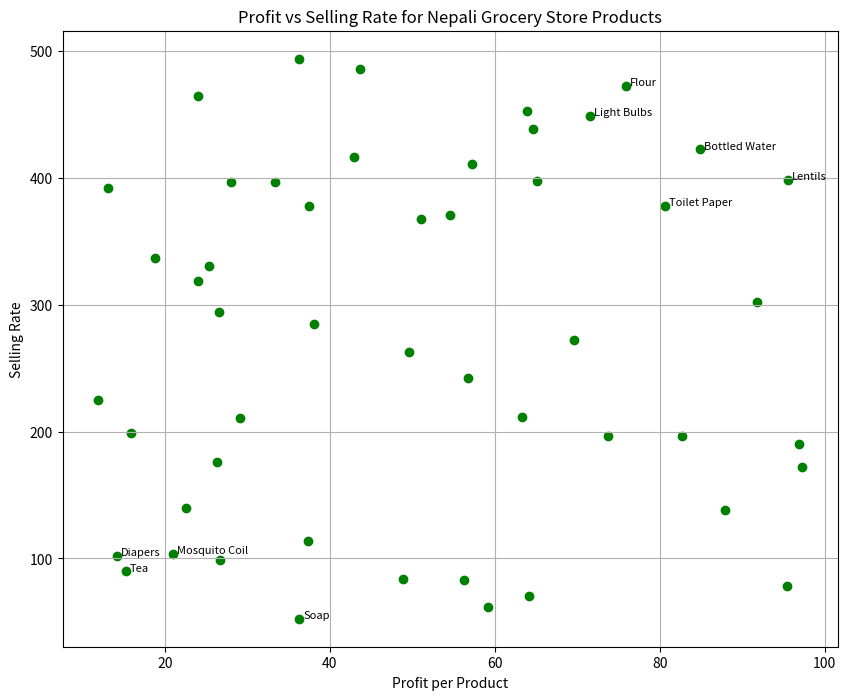

Generate this figure with matplotlib:
import numpy as np
import pandas as pd
import matplotlib.pyplot as plt

# Simulating data for a month with 50 products typical of a Nepali grocery store
np.random.seed(42)

# List of 50 typical Nepali grocery and departmental store products
products = [
    'Rice', 'Lentils', 'Flour', 'Sugar', 'Salt', 'Cooking Oil', 'Tea', 'Milk Powder', 'Ghee', 'Spices',
    'Biscuits', 'Instant Noodles', 'Bottled Water', 'Cold Drinks', 'Snacks', 'Bread', 'Eggs', 'Butter', 'Cheese', 'Yogurt',
    'Toothpaste', 'Shampoo', 'Soap', 'Detergent', 'Dishwash', 'Toilet Paper', 'Tissues', 'Hand Wash', 'Sanitary Pads', 'Diapers',
    'Shaving Cream', 'Razors', 'Face Cream', 'Hair Oil', 'Hair Gel', 'Perfume', 'Deodorant', 'Batteries', 'Light Bulbs', 'Matches',
    'Mosquito Coil', 'Insect Spray', 'Dettol', 'First Aid Kit', 'Pain Relievers', 'Vitamins', 'Cough Syrup', 'Thermometer', 'Masks', 'Gloves'
]

# Simulate profit and selling rate
profit = np.random.uniform(10, 100, size=50)  # profit per product (in arbitrary units)
selling_rate = np.random.uniform(50, 500, size=50)  # selling rate (number of items sold per month)

# Multiply selling rate and profit to sort products
profit_x_selling_rate = profit * selling_rate

# Create DataFrame
data = pd.DataFrame({
    'Product': products,
    'Profit_per_product': profit,
    'Selling_rate': selling_rate,
    'Profit_x_Selling_rate': profit_x_selling_rate
})

# Sort by the product of profit and selling rate
data_sorted = data.sort_values(by='Profit_x_Selling_rate', ascending=False).reset_index(drop=True)

# Define categories based on the graph logic
def classify_product(row):
    if row['Profit_per_product'] > row['Selling_rate']:
        return 'Focus on Selling'
    elif row['Selling_rate'] > row['Profit_per_product']:
        return 'Focus on Stocking'
    else:
        return 'High Stock and Sell Priority'

# Classify products based on selling rate and profit deviation
data_sorted['Strategy'] = data_sorted.apply(classify_product, axis=1)

# Plotting Profit vs Selling Rate
plt.figure(figsize=(10, 8))
plt.scatter(data_sorted['Profit_per_product'], data_sorted['Selling_rate'], color='g')

# Adding labels for products with the highest and lowest profit x selling rate
for i in range(len(data_sorted)):
    if i < 5 or i > 45:  # Show only for top and bottom 5 products
        plt.text(data_sorted['Profit_per_product'][i] + 0.5, data_sorted['Selling_rate'][i],
                 data_sorted['Product'][i], fontsize=8)

plt.title('Profit vs Selling Rate for Nepali Grocery Store Products')
plt.xlabel('Profit per Product')
plt.ylabel('Selling Rate')
plt.grid(True)
plt.show()

# Print the sorted data with classification
print("Top 10 Products by Profit x Selling Rate:")
print(data_sorted[['Product', 'Profit_per_product', 'Selling_rate', 'Profit_x_Selling_rate', 'Strategy']].head(10))

print("\nBottom 10 Products by Profit x Selling Rate:")
print(data_sorted[['Product', 'Profit_per_product', 'Selling_rate', 'Profit_x_Selling_rate', 'Strategy']].tail(10))
